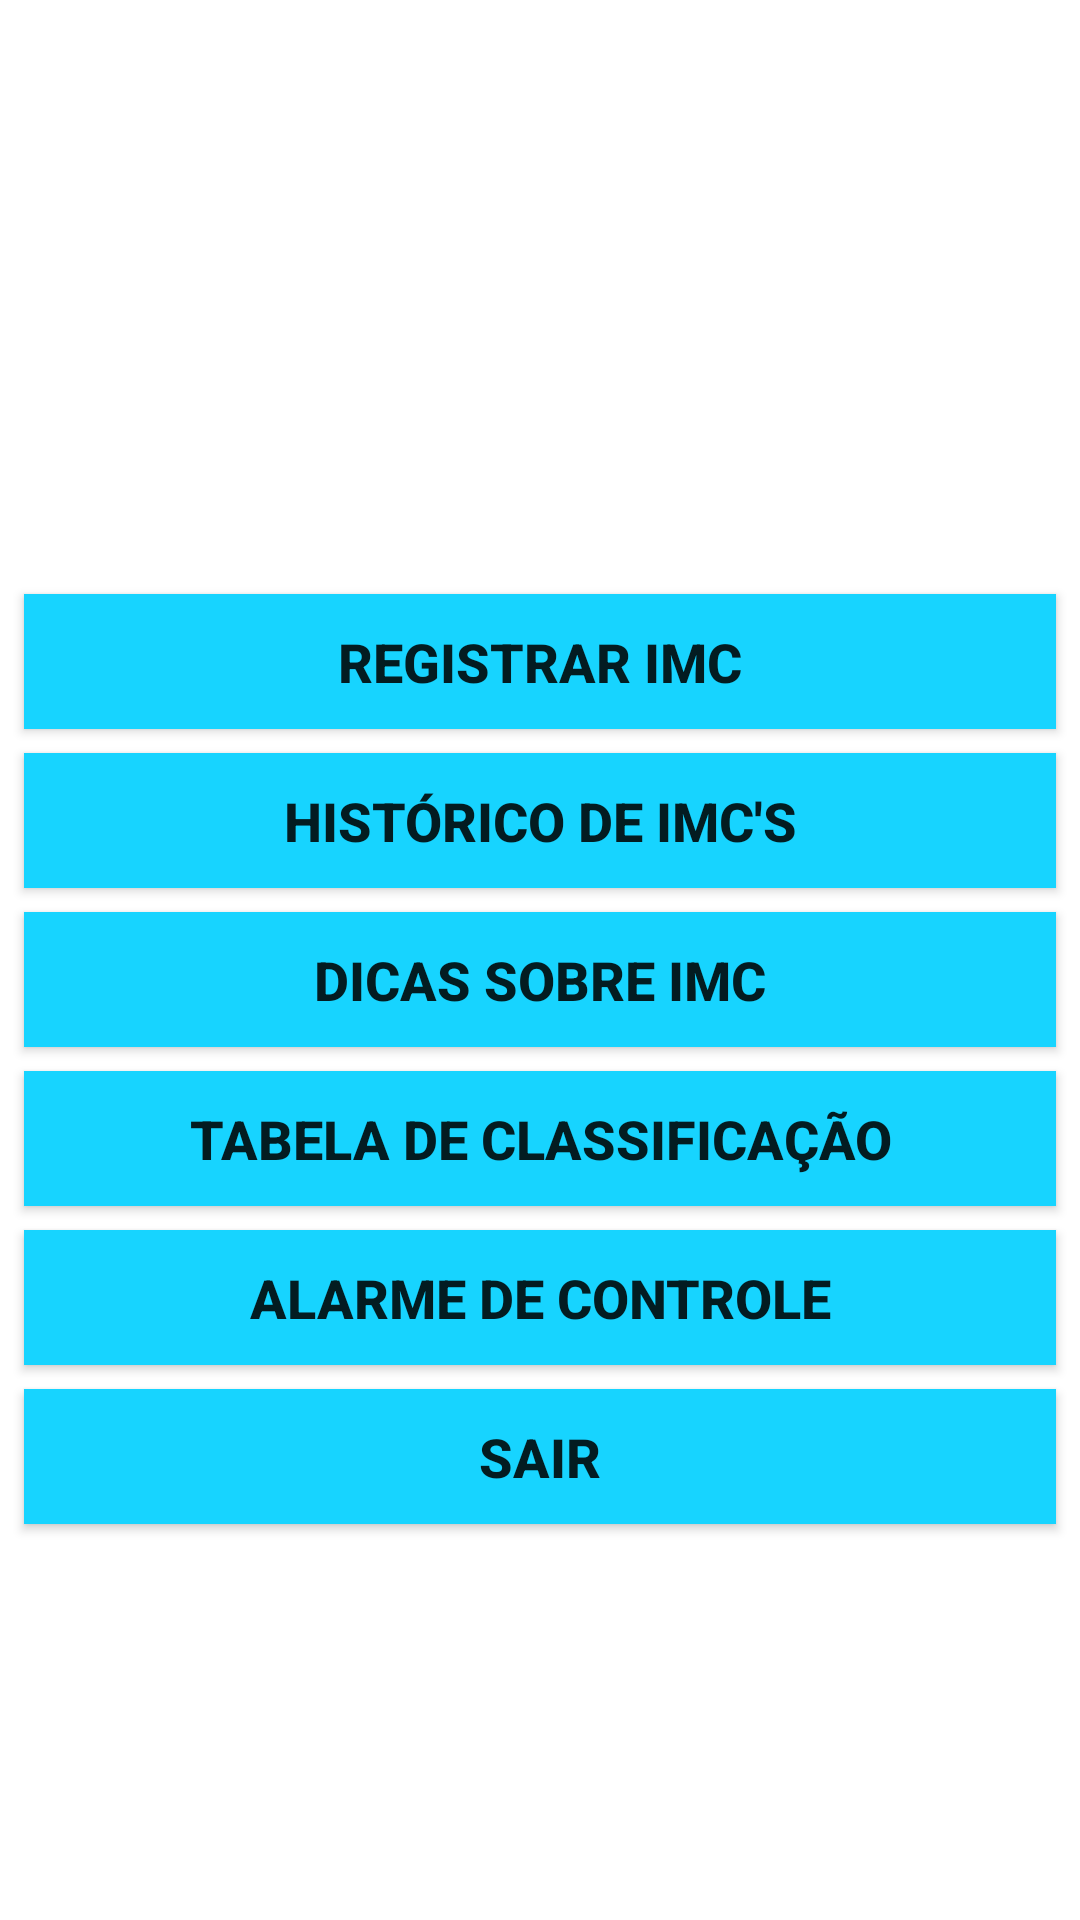

Write the Android layout XML for this screen, with the resource values it uses.
<!-- AndroidManifest.xml: activity theme Theme.AppCompat -->
<!-- res/layout/activity_main.xml -->
<?xml version="1.0" encoding="utf-8"?>
<android.support.constraint.ConstraintLayout xmlns:android="http://schemas.android.com/apk/res/android"
    xmlns:app="http://schemas.android.com/apk/res-auto"
    xmlns:tools="http://schemas.android.com/tools"
    android:layout_width="match_parent"
    android:layout_height="match_parent"
    android:background="#FFFFFF"
    tools:context=".activity.MainActivity">

    <ImageView
        android:id="@+id/logoYemece"
        android:layout_width="0dp"
        android:layout_height="134dp"
        android:layout_marginStart="8dp"
        android:layout_marginTop="48dp"
        android:layout_marginEnd="8dp"
        app:layout_constraintEnd_toEndOf="parent"
        app:layout_constraintHorizontal_bias="0.0"
        app:layout_constraintStart_toStartOf="parent"
        app:layout_constraintTop_toTopOf="parent"
        app:srcCompat="@drawable/logo" />


    <Button
        android:id="@+id/btnNovoIMC"
        style="@style/AppTheme.Button"
        android:layout_width="0dp"
        android:layout_height="45dp"
        android:layout_marginStart="8dp"
        android:layout_marginTop="16dp"
        android:layout_marginEnd="8dp"
        android:onClick="editImc"
        android:text="Registrar IMC"
        android:textSize="18sp"
        android:textStyle="bold"
        app:layout_constraintEnd_toEndOf="parent"
        app:layout_constraintHorizontal_bias="0.0"
        app:layout_constraintStart_toStartOf="parent"
        app:layout_constraintTop_toBottomOf="@+id/logoYemece" />

    <Button
        android:id="@+id/btnListIMCs"
        style="@style/AppTheme.Button"
        android:layout_width="0dp"
        android:layout_height="45dp"
        android:layout_marginStart="8dp"
        android:layout_marginTop="8dp"
        android:layout_marginEnd="8dp"
        android:onClick="listImcs"
        android:text="@string/historico_mcs"
        android:textSize="18sp"
        android:textStyle="bold"
        app:layout_constraintEnd_toEndOf="parent"
        app:layout_constraintStart_toStartOf="parent"
        app:layout_constraintTop_toBottomOf="@+id/btnNovoIMC"
        tools:ignore="MissingConstraints" />

    <Button
        android:id="@+id/btnSimuladorImc"
        style="@style/AppTheme.Button"
        android:layout_width="0dp"
        android:layout_height="45dp"
        android:layout_marginStart="8dp"
        android:layout_marginTop="8dp"
        android:layout_marginEnd="8dp"
        android:onClick="dicasImc"
        android:text="Dicas sobre IMC"
        android:textSize="18sp"
        android:textStyle="bold"
        app:layout_constraintEnd_toEndOf="parent"
        app:layout_constraintHorizontal_bias="1.0"
        app:layout_constraintStart_toStartOf="parent"
        app:layout_constraintTop_toBottomOf="@+id/btnListIMCs"
        tools:ignore="MissingConstraints" />

    <Button
        android:id="@+id/tabelaClassificacao"
        style="@style/AppTheme.Button"
        android:layout_width="0dp"
        android:layout_height="45dp"
        android:layout_marginStart="8dp"
        android:layout_marginTop="8dp"
        android:layout_marginEnd="8dp"
        android:onClick="tabelaClassificacao"
        android:text="@string/tabela_classificacao"
        android:textSize="18sp"
        android:textStyle="bold"
        app:layout_constraintEnd_toEndOf="parent"
        app:layout_constraintHorizontal_bias="0.0"
        app:layout_constraintStart_toStartOf="parent"
        app:layout_constraintTop_toBottomOf="@+id/btnSimuladorImc" />

    <Button
        android:id="@+id/configuraMeta"
        style="@style/AppTheme.Button"
        android:layout_width="0dp"
        android:layout_height="45dp"
        android:layout_marginStart="8dp"
        android:layout_marginTop="8dp"
        android:layout_marginEnd="8dp"
        android:onClick="alarmControl"
        android:text="@string/alarme_controle"
        android:textSize="18sp"
        android:textStyle="bold"
        app:layout_constraintEnd_toEndOf="parent"
        app:layout_constraintHorizontal_bias="1.0"
        app:layout_constraintStart_toStartOf="parent"
        app:layout_constraintTop_toBottomOf="@+id/tabelaClassificacao" />

    <Button
        android:id="@+id/btnSair"
        style="@style/AppTheme.Button"
        android:layout_width="0dp"
        android:layout_height="45dp"
        android:layout_marginStart="8dp"
        android:layout_marginTop="8dp"
        android:layout_marginEnd="8dp"
        android:onClick="exit"
        android:text="@string/sair"
        android:textSize="18sp"
        android:textStyle="bold"
        app:layout_constraintEnd_toEndOf="parent"
        app:layout_constraintHorizontal_bias="0.0"
        app:layout_constraintStart_toStartOf="parent"
        app:layout_constraintTop_toBottomOf="@+id/configuraMeta" />

</android.support.constraint.ConstraintLayout>
<!-- resources referenced by this layout -->
<resources>
  <!-- drawable logo: png bitmap (mipmap-xxhdpi, 15018 bytes) -->
  <string name="alarme_controle">Alarme de Controle</string>
  <string name="historico_mcs">Histórico de IMC\'s</string>
  <string name="sair">Sair</string>
  <string name="tabela_classificacao">Tabela de Classificação</string>
  <style name="AppTheme.Button" parent="Widget.AppCompat.Button.Colored">
          <item name="android:background">@color/colorPrimary</item>
      </style>
  <color name="colorPrimary">#17D4FF</color>
</resources>
